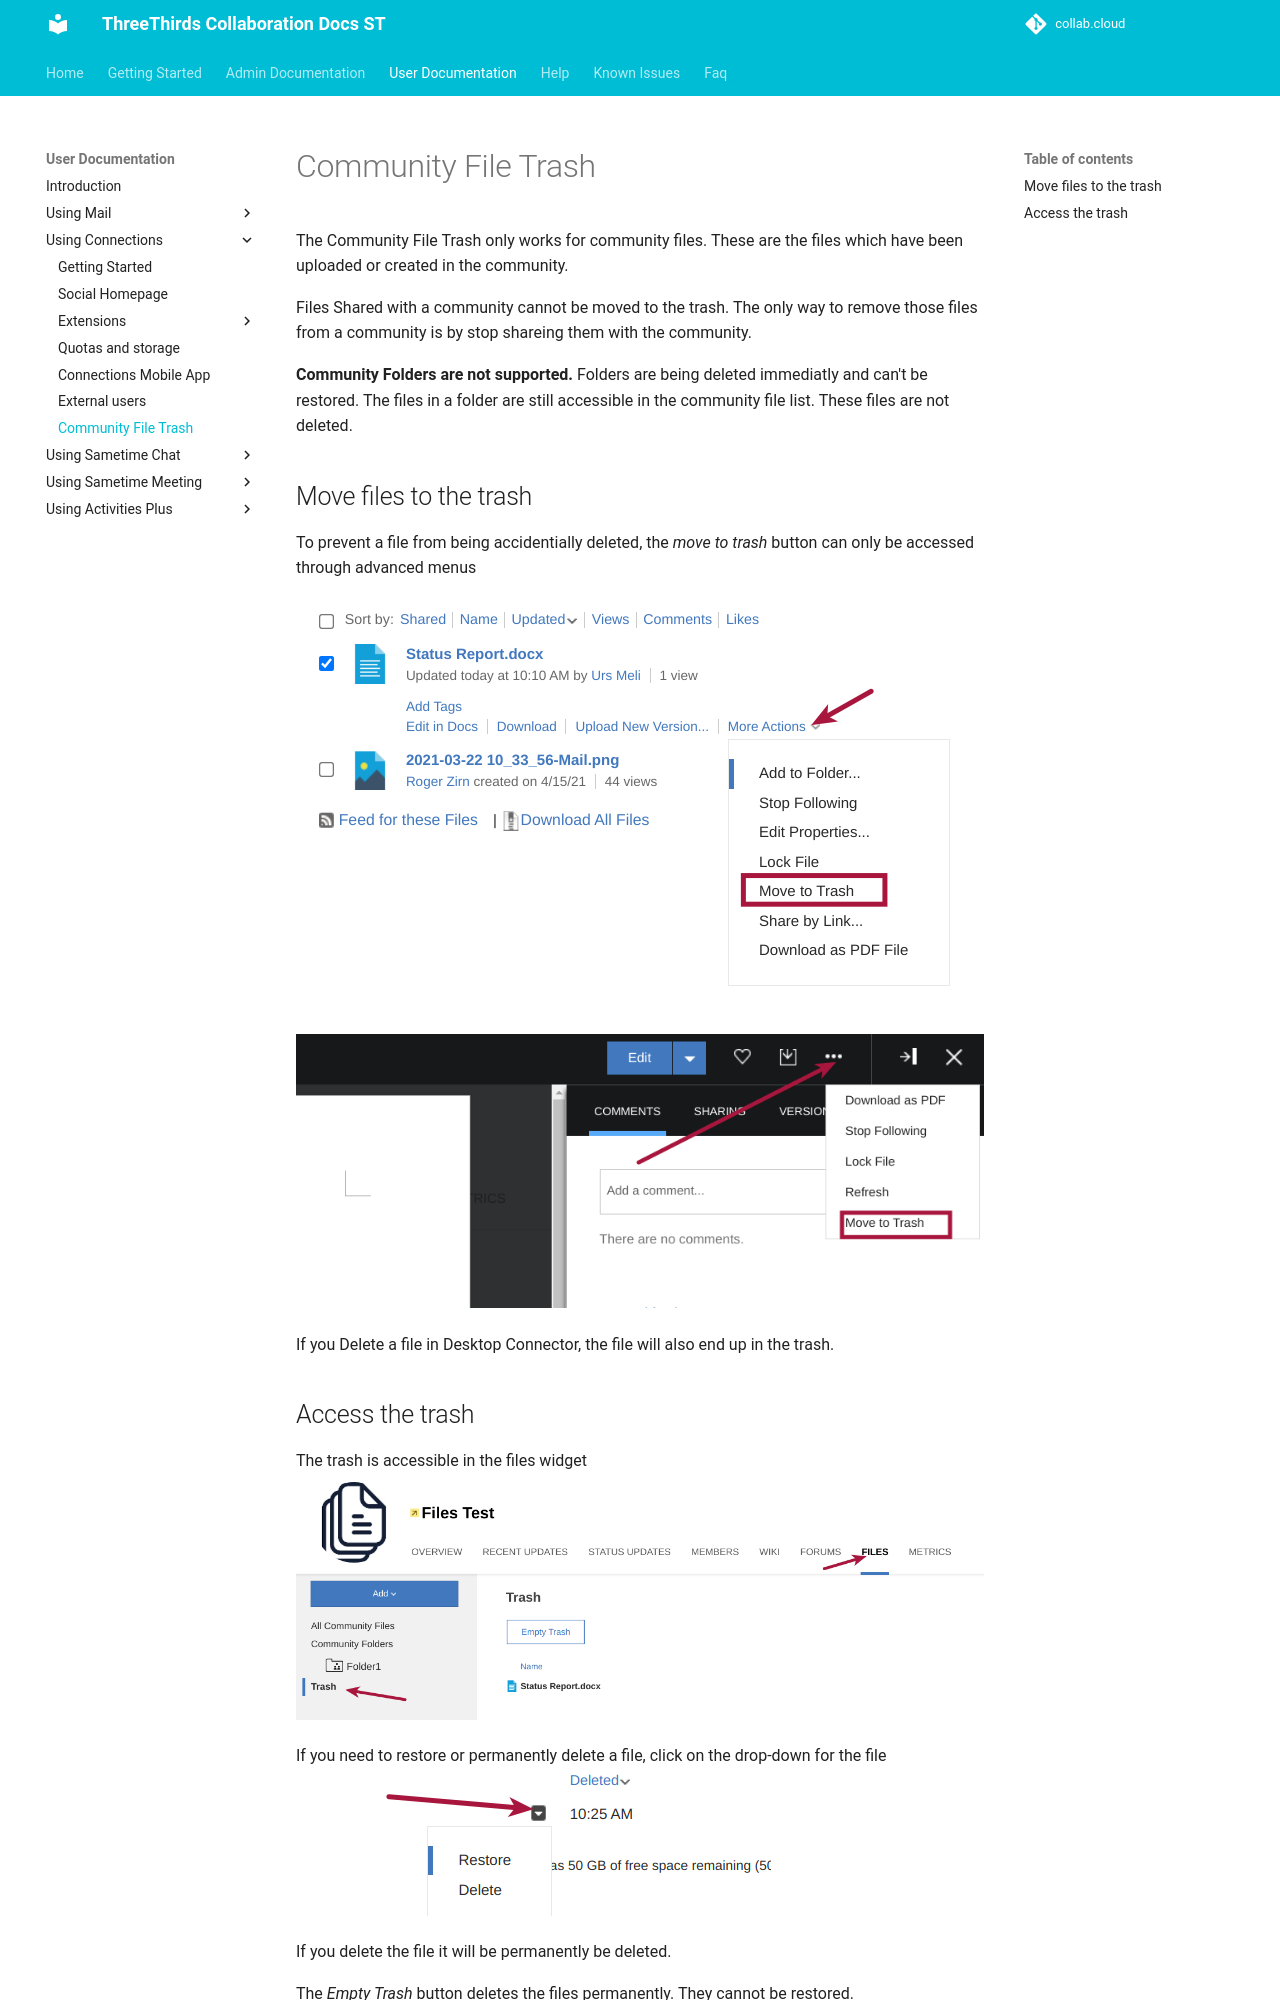

repository: collabdotcloud/docs.st.collab.cloud · page: users/communities/trash/index.html · generator: mkdocs

# Community File Trash

The Community File Trash only works for community files. These are the files which have been uploaded or created in the community.

Files Shared with a community cannot be moved to the trash. The only way to remove those files from a community is by stop shareing them with the community.

**Community Folders are not supported.** Folders are being deleted immediatly and can't be restored. The files in a folder are still accessible in the community file list. These files are not deleted.

## Move files to the trash

To prevent a file from being accidentially deleted, the *move to trash* button can only be accessed through advanced menus

![Files Widget](/assets/images/user/communities/widget-move-to-trash.png)

![Files Widget](/assets/images/user/communities/view-move-to-trash.png)

If you Delete a file in Desktop Connector, the file will also end up in the trash.
